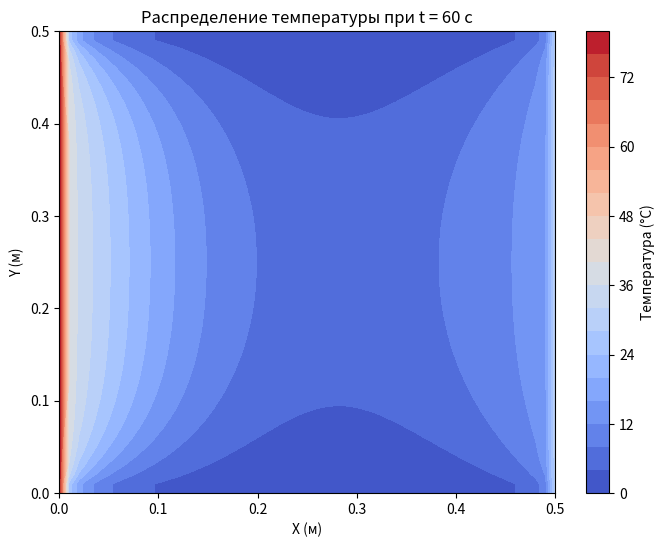

Recreate this plot in Python.
import numpy as np
import matplotlib.pyplot as plt


class HeatConduction2D_ADI:
    def __init__(self, L=0.5, H=0.5, Nx=50, Ny=50, t_end=60, dt=0.1, Th=80, Tc=30, T0=5):
        """
        Инициализация решателя задачи теплопроводности методом продольно-поперечной прогонки.
        :param L: Длина пластины (по оси x, в метрах)
        :param H: Высота пластины (по оси y, в метрах)
        :param Nx: Количество узлов сетки по оси x
        :param Ny: Количество узлов сетки по оси y
        :param t_end: Время окончания симуляции (в секундах)
        :param dt: Временной шаг (в секундах)
        :param Th: Температура на левой границе (°C)
        :param Tc: Температура на правой границе (°C)
        :param T0: Начальная температура по всей пластине (°C)
        """
        self.L, self.H = L, H
        self.Nx, self.Ny = Nx, Ny
        self.dx, self.dy = L / (Nx - 1), H / (Ny - 1)
        self.dt, self.t_end = dt, t_end

        # Термальные свойства меди
        self.alpha = 401 / (8960 * 385)  # Теплопроводность, альфа = lambda / (rho * c)

        # Параметры для метода прогонки
        self.r_x = self.alpha * self.dt / (2 * self.dx**2)
        self.r_y = self.alpha * self.dt / (2 * self.dy**2)

        # Инициализация поля температуры
        self.T = np.full((Ny, Nx), T0, dtype=np.float64)
        self.T[:, 0] = Th  # Левая граница
        self.T[:, -1] = Tc  # Правая граница

    def _apply_boundary_conditions(self):
        """Применение граничных условий."""
        self.T[:, 0] = self.T[:, 0]  # Левая граница
        self.T[:, -1] = self.T[:, -1]  # Правая граница
        self.T[0, :] = self.T[1, :]  # Верхняя граница (адиабатическая)
        self.T[-1, :] = self.T[-2, :]  # Нижняя граница (адиабатическая)

    def _tridiagonal_solver(self, a, b, c, d):
        """Решение системы с трёхдиагональной матрицей методом прогонки."""
        n = len(d)
        c_star = np.zeros(n - 1)
        d_star = np.zeros(n)

        # Прямая прогонка
        c_star[0] = c[0] / b[0]
        d_star[0] = d[0] / b[0]
        for i in range(1, n):
            denom = b[i] - a[i - 1] * c_star[i - 1]
            if i < n - 1:
                c_star[i] = c[i] / denom
            d_star[i] = (d[i] - a[i - 1] * d_star[i - 1]) / denom

        # Обратная прогонка
        x = np.zeros(n)
        x[-1] = d_star[-1]
        for i in range(n - 2, -1, -1):
            x[i] = d_star[i] - c_star[i] * x[i + 1]

        return x

    def solve(self):
        """Решение задачи методом продольно-поперечной прогонки (ADI)."""
        num_steps = int(self.t_end / self.dt)
        for step in range(num_steps):
            # Первый полушаг: решение по x (фиксированный y)
            T_half = self.T.copy()
            for i in range(1, self.Ny - 1):
                a = -self.r_x * np.ones(self.Nx - 2)
                b = (1 + 2 * self.r_x) * np.ones(self.Nx - 2)
                c = -self.r_x * np.ones(self.Nx - 2)
                d = (
                    self.T[i, 1:-1]
                    + self.r_y * (self.T[i + 1, 1:-1] - 2 * self.T[i, 1:-1] + self.T[i - 1, 1:-1])
                )
                T_half[i, 1:-1] = self._tridiagonal_solver(a, b, c, d)

            # Второй полушаг: решение по y (фиксированный x)
            for j in range(1, self.Nx - 1):
                a = -self.r_y * np.ones(self.Ny - 2)
                b = (1 + 2 * self.r_y) * np.ones(self.Ny - 2)
                c = -self.r_y * np.ones(self.Ny - 2)
                d = (
                    T_half[1:-1, j]
                    + self.r_x * (T_half[1:-1, j + 1] - 2 * T_half[1:-1, j] + T_half[1:-1, j - 1])
                )
                self.T[1:-1, j] = self._tridiagonal_solver(a, b, c, d)

            self._apply_boundary_conditions()

        return self.T

    def plot(self):
        """Построение графика распределения температуры в виде контурного графика."""
        x = np.linspace(0, self.L, self.Nx)
        y = np.linspace(0, self.H, self.Ny)
        X, Y = np.meshgrid(x, y)

        plt.figure(figsize=(8, 6))
        cp = plt.contourf(X, Y, self.T, levels=20, cmap="coolwarm")
        plt.colorbar(cp, label="Температура (°C)")
        plt.title(f"Распределение температуры при t = {self.t_end} с")
        plt.xlabel("X (м)")
        plt.ylabel("Y (м)")
        plt.show()


# Параметры задачи
L, H = 0.5, 0.5  # Размеры пластины (в метрах)
Nx, Ny = 51, 51  # Количество узлов сетки
Th, Tc, T0 = 80, 30, 5  # Граничные и начальные условия
t_end, dt = 60, 0.1  # Время симуляции и временной шаг

# Создание и решение задачи
solver = HeatConduction2D_ADI(L, H, Nx, Ny, t_end, dt, Th, Tc, T0)
solver.solve()
solver.plot()
